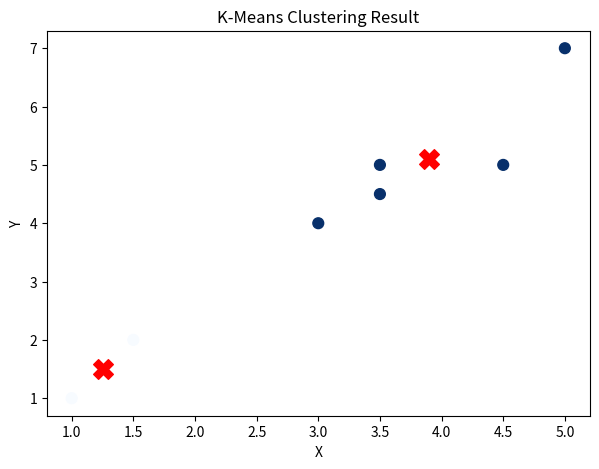
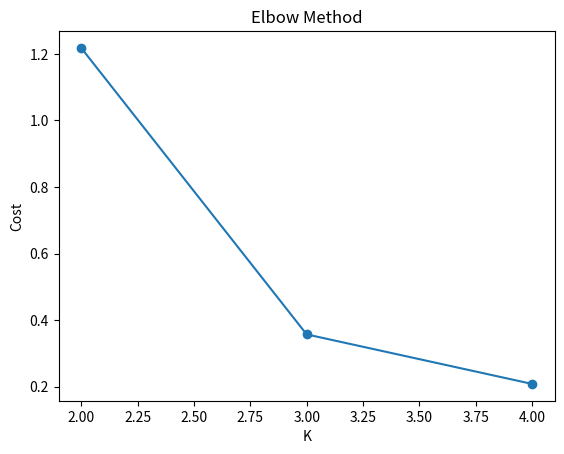

Write Python code to recreate these figures, in order.
import numpy as np
import matplotlib.pyplot as plt

X = np.array([
    [1.0,1.0],
    [1.5,2.0],
    [3.0,4.0],
    [5.0,7.0],
    [3.5,5.0],
    [4.5,5.0],
    [3.5,4.5]
])

print("X shape:", X.shape)

K = 2
centroids = np.array([[1.0,1.0],[5.0,7.0]])

def compute_distance(point, centroid):
    distance = np.linalg.norm(point - centroid, ord=2)
    return distance

point = np.array([3, 4])
centroid = np.array([1, 1])

print(compute_distance(point, centroid))

# 3.605551275463989

def find_closest_centroid(point, centroids):
    distances = np.linalg.norm(centroids - point, axis=1)
    index = np.argmin(distances)

    return index

print(find_closest_centroid(np.array([3,4]), centroids))

# 0  (closer to [1.0, 1.0] than to [5.0, 7.0])

def assign_clusters(X, centroids):
    idx = []

    for point in X:
        cluster = find_closest_centroid(point, centroids)
        idx.append(cluster)

    return np.array(idx)

idx = assign_clusters(X, centroids)
print(idx)

# [0 0 0 1 1 1 1]

def compute_centroids(X, idx, K):
    new_centroids = []

    for k in range(K):
        points = X[idx == k]
        centroid = np.mean(points, axis=0)
        new_centroids.append(centroid)

    return np.array(new_centroids)

new_centroids = compute_centroids(X, idx, K)
print(new_centroids)

def compute_cost(X, idx, centroids):
    m = len(X)

    total = 0
    for i in range(m):
        centroid = centroids[idx[i]]
        total += np.sum((X[i] - centroid)**2)

    return total / m

print(compute_cost(X, idx, new_centroids))

def run_iteration(X, centroids):
    idx = assign_clusters(X, centroids)
    new_centroids = compute_centroids(X, idx, len(centroids))
    cost = compute_cost(X, idx, new_centroids)

    return idx, new_centroids, cost

idx, new_centroids, cost = run_iteration(X, centroids)

print(idx)
print(new_centroids)
print(cost)

def run_kmeans(X, initial_centroids, max_iters=100):
    centroids = initial_centroids.copy()

    for i in range(max_iters):
        idx = assign_clusters(X, centroids)
        new_centroids = compute_centroids(X, idx, len(centroids))

        if np.allclose(new_centroids, centroids):
            break

        centroids = new_centroids

    return centroids, idx

final_centroids, idx = run_kmeans(X, centroids)
print(final_centroids)
print(idx)

plt.figure(figsize=(7,5))

plt.scatter(X[:, 0], X[:, 1], c=idx, s=60, cmap='Blues')
plt.scatter(final_centroids[:, 0], final_centroids[:, 1], marker='X', color='red', s=200)

plt.xlabel("X")
plt.ylabel("Y")
plt.title("K-Means Clustering Result")
plt.show()

costs = []

for K in range(2, 5):

    random_indices = np.random.choice(len(X), K, replace=False)
    initial = X[random_indices]

    final_centroids, idx = run_kmeans(X, initial, 200)

    cost = compute_cost(X, idx, final_centroids)
    costs.append(cost)

print(costs)

plt.plot(range(2, 5), costs, marker='o')
plt.xlabel("K")
plt.ylabel("Cost")
plt.title("Elbow Method")
plt.show()

seeds = [0, 1, 2]

for seed in seeds:
    np.random.seed(seed)
    random_indices = np.random.choice(len(X), 2, replace=False)
    initial = X[random_indices]

    final_centroids, idx = run_kmeans(X, initial, 200)
    cost = compute_cost(X, idx, final_centroids)

    print(f"Seed {seed} -> centroids:\n{final_centroids}\ncost: {cost}\n")
